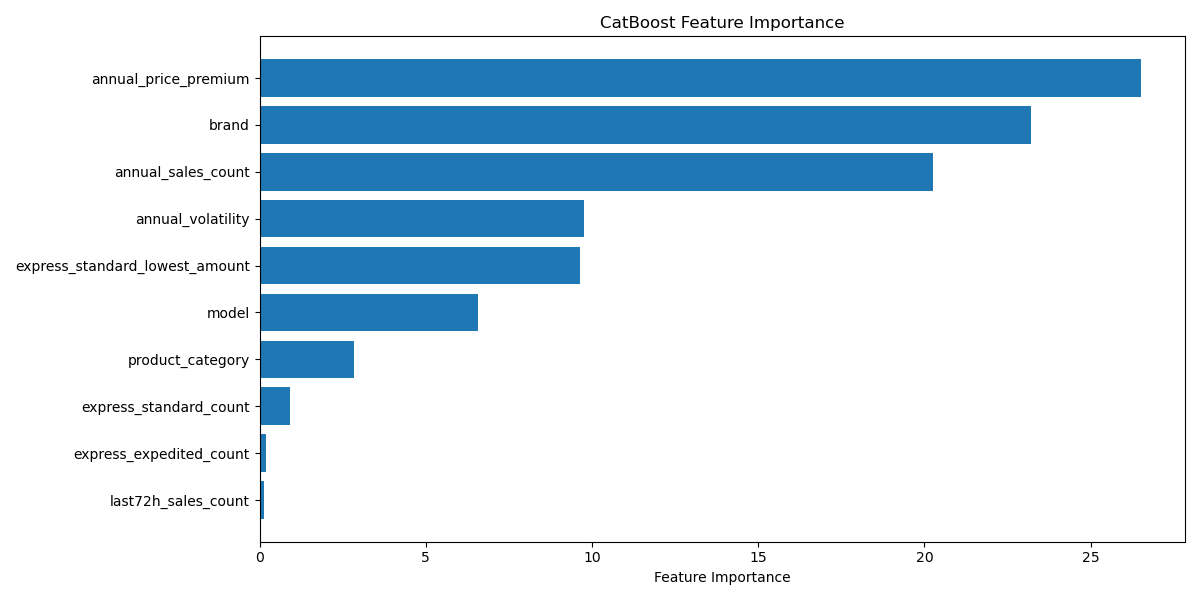

Data behind this chart, as committed beside it:
feature, importance
annual_price_premium, 26.51
brand, 23.19
annual_sales_count, 20.27
annual_volatility, 9.757
express_standard_lowest_amount, 9.629
model, 6.567
product_category, 2.837
express_standard_count, 0.915
express_expedited_count, 0.1843
last72h_sales_count, 0.1405
